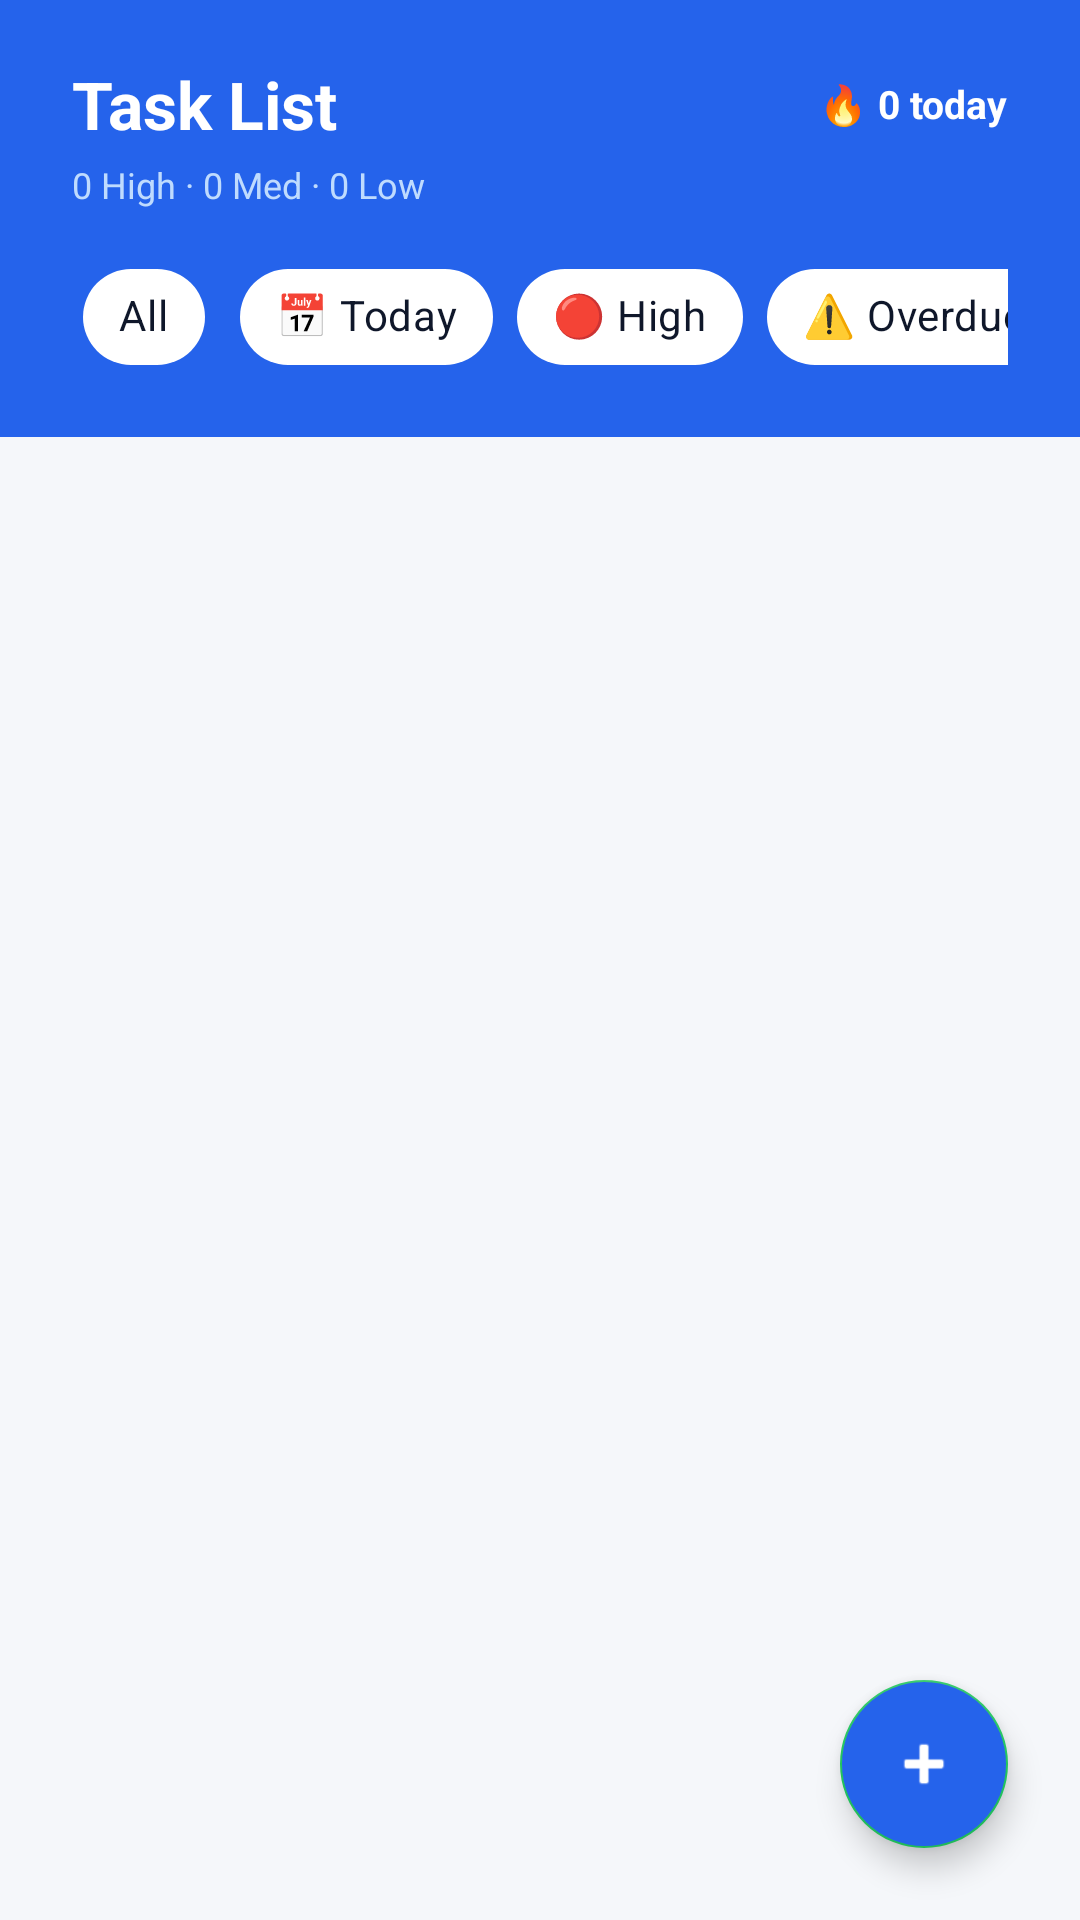

The Android layout XML behind this screen, and the referenced resources:
<!-- AndroidManifest.xml: application theme Theme.BrainFriend -->
<!-- res/layout/fragment_tasks.xml -->
<?xml version="1.0" encoding="utf-8"?>
<FrameLayout xmlns:android="http://schemas.android.com/apk/res/android"
    xmlns:app="http://schemas.android.com/apk/res-auto"
    android:layout_width="match_parent"
    android:layout_height="match_parent"
    android:background="#F5F7FA">

    <LinearLayout
        android:layout_width="match_parent"
        android:layout_height="match_parent"
        android:orientation="vertical">

        
        <LinearLayout
            android:layout_width="match_parent"
            android:layout_height="wrap_content"
            android:orientation="vertical"
            android:background="#2563EB"
            android:paddingStart="24dp"
            android:paddingEnd="24dp"
            android:paddingTop="20dp"
            android:paddingBottom="16dp">

            
            <LinearLayout
                android:layout_width="match_parent"
                android:layout_height="wrap_content"
                android:orientation="horizontal"
                android:gravity="center_vertical">

                <TextView
                    android:layout_width="0dp"
                    android:layout_height="wrap_content"
                    android:layout_weight="1"
                    android:text="Task List"
                    android:textSize="22sp"
                    android:textStyle="bold"
                    android:textColor="#FFFFFF" />

                <TextView
                    android:id="@+id/tv_streak"
                    android:layout_width="wrap_content"
                    android:layout_height="wrap_content"
                    android:text="🔥 0 today"
                    android:textSize="13sp"
                    android:textColor="#FFFFFF"
                    android:textStyle="bold" />
            </LinearLayout>

            
            <TextView
                android:id="@+id/tv_priority_summary"
                android:layout_width="wrap_content"
                android:layout_height="wrap_content"
                android:text="0 High · 0 Med · 0 Low"
                android:textSize="12sp"
                android:textColor="#BFDBFE"
                android:layout_marginTop="4dp"
                android:layout_marginBottom="12dp" />

            
            <HorizontalScrollView
                android:layout_width="match_parent"
                android:layout_height="wrap_content"
                android:scrollbars="none">

                <com.google.android.material.chip.ChipGroup
                    android:id="@+id/cg_filter"
                    android:layout_width="wrap_content"
                    android:layout_height="wrap_content"
                    app:singleSelection="true"
                    app:chipSpacingHorizontal="8dp">

                    <com.google.android.material.chip.Chip
                        android:id="@+id/chip_filter_all"
                        android:layout_width="wrap_content"
                        android:layout_height="wrap_content"
                        android:text="All"
                        android:checked="true"
                        android:textColor="#0F172A"
                        app:chipBackgroundColor="#FFFFFF"
                        style="@style/Widget.MaterialComponents.Chip.Choice" />

                    <com.google.android.material.chip.Chip
                        android:id="@+id/chip_filter_today"
                        android:layout_width="wrap_content"
                        android:layout_height="wrap_content"
                        android:text="📅 Today"
                        android:textColor="#0F172A"
                        app:chipBackgroundColor="#FFFFFF"
                        style="@style/Widget.MaterialComponents.Chip.Choice" />

                    <com.google.android.material.chip.Chip
                        android:id="@+id/chip_filter_high"
                        android:layout_width="wrap_content"
                        android:layout_height="wrap_content"
                        android:text="🔴 High"
                        android:textColor="#0F172A"
                        app:chipBackgroundColor="#FFFFFF"
                        style="@style/Widget.MaterialComponents.Chip.Choice" />

                    <com.google.android.material.chip.Chip
                        android:id="@+id/chip_filter_overdue"
                        android:layout_width="wrap_content"
                        android:layout_height="wrap_content"
                        android:text="⚠️ Overdue"
                        android:textColor="#0F172A"
                        app:chipBackgroundColor="#FFFFFF"
                        style="@style/Widget.MaterialComponents.Chip.Choice" />

                </com.google.android.material.chip.ChipGroup>
            </HorizontalScrollView>
        </LinearLayout>

        
        <LinearLayout
            android:id="@+id/ll_empty_state"
            android:layout_width="match_parent"
            android:layout_height="0dp"
            android:layout_weight="1"
            android:orientation="vertical"
            android:gravity="center"
            android:visibility="gone">

            <TextView
                android:layout_width="wrap_content"
                android:layout_height="wrap_content"
                android:text="🧠"
                android:textSize="64sp" />

            <TextView
                android:layout_width="wrap_content"
                android:layout_height="wrap_content"
                android:text="Your mind is clear!"
                android:textSize="20sp"
                android:textStyle="bold"
                android:textColor="#0F172A"
                android:layout_marginTop="12dp" />

            <TextView
                android:layout_width="wrap_content"
                android:layout_height="wrap_content"
                android:text="Tap + to add your first task"
                android:textSize="14sp"
                android:textColor="#94A3B8"
                android:layout_marginTop="6dp" />
        </LinearLayout>

        
        <androidx.recyclerview.widget.RecyclerView
            android:id="@+id/rv_tasks"
            android:layout_width="match_parent"
            android:layout_height="0dp"
            android:layout_weight="1"
            android:paddingTop="12dp"
            android:paddingBottom="80dp"
            android:clipToPadding="false" />

    </LinearLayout>

    
    <com.google.android.material.floatingactionbutton.FloatingActionButton
        android:id="@+id/fab_add_task"
        android:layout_width="wrap_content"
        android:layout_height="wrap_content"
        android:layout_gravity="bottom|end"
        android:layout_margin="24dp"
        android:backgroundTint="#2563EB"
        app:srcCompat="@android:drawable/ic_input_add"
        app:tint="@color/white" />

</FrameLayout>
<!-- resources referenced by this layout -->
<resources>
  <color name="white">#FFFFFFFF</color>
  <style name="Theme.BrainFriend" parent="Theme.MaterialComponents.Light.NoActionBar">
          <item name="colorPrimary">#2563EB</item>
          <item name="colorPrimaryVariant">#1D4ED8</item>
          <item name="colorOnPrimary">#FFFFFF</item>
          <item name="colorSecondary">#22C55E</item>
          <item name="colorOnSecondary">#FFFFFF</item>
          <item name="android:statusBarColor">#2563EB</item>
      </style>
</resources>
